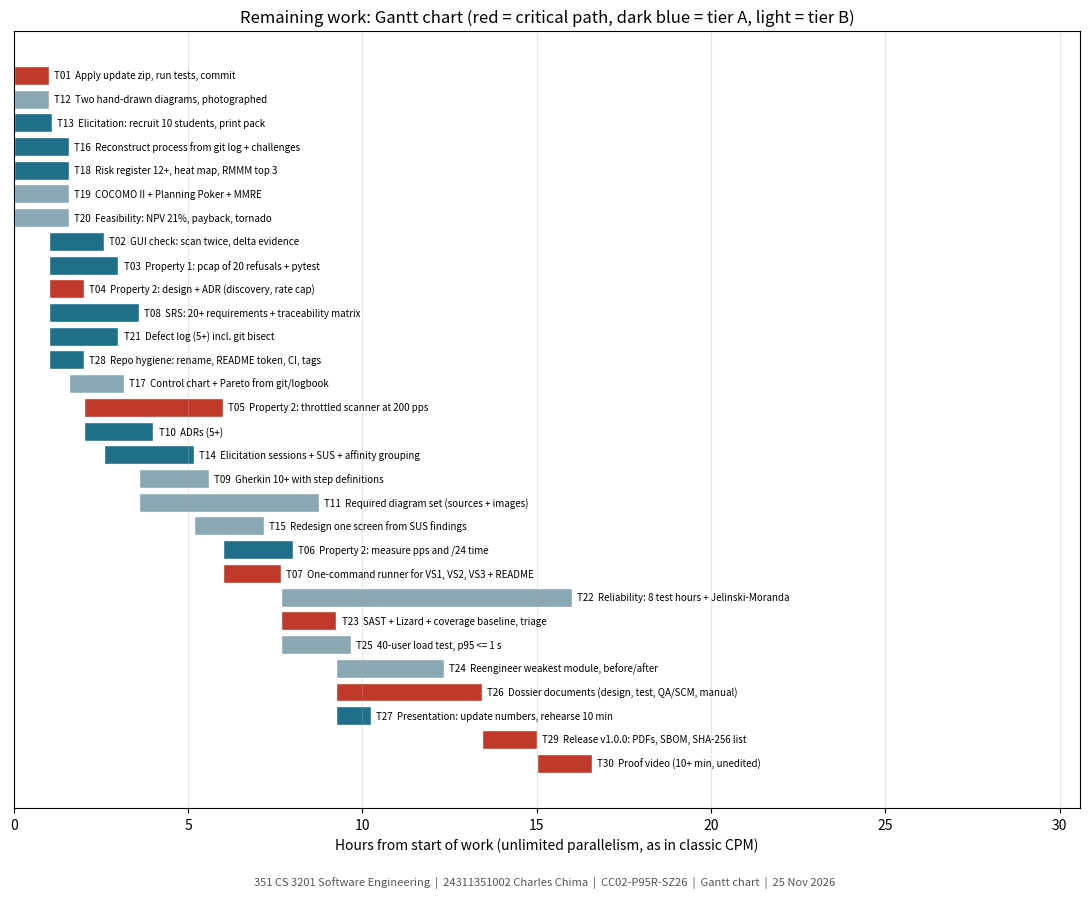

Source code (Python):
"""
scripts/cpm_pert.py
CPM + PERT for the remaining NVAS work (SE assignment 351 CS 3201, token CC02-P95R-SZ26).

Each task has three-point estimates in hours (optimistic, most likely, pessimistic).
PERT expected time   te = (O + 4M + P) / 6        variance = ((P - O) / 6) ** 2
CPM forward pass     earliest start / finish
CPM backward pass    latest start / finish, total float (float 0 = critical)

Run:  python scripts/cpm_pert.py        (writes docs/diagrams/gantt_remaining_work.png)
"""
from __future__ import annotations

import math
import sys
from pathlib import Path

# id, name, O, M, P, depends_on, tier   (tier: A = do first, B = if time allows)
TASKS = [
    ("T01", "Apply update zip, run tests, commit",             0.5, 1.0, 1.5, [],                          "A"),
    ("T02", "GUI check: scan twice, delta evidence",           1.0, 1.5, 2.5, ["T01"],                     "A"),
    ("T03", "Property 1: pcap of 20 refusals + pytest",        1.0, 2.0, 3.0, ["T01"],                     "A"),
    ("T04", "Property 2: design + ADR (discovery, rate cap)",  0.5, 1.0, 1.5, ["T01"],                     "A"),
    ("T05", "Property 2: throttled scanner at 200 pps",        2.0, 4.0, 6.0, ["T04"],                     "A"),
    ("T06", "Property 2: measure pps and /24 time",            1.0, 2.0, 3.0, ["T05"],                     "A"),
    ("T07", "One-command runner for VS1, VS2, VS3 + README",   1.0, 1.5, 3.0, ["T02", "T05"],              "A"),
    ("T08", "SRS: 20+ requirements + traceability matrix",     1.5, 2.5, 4.0, ["T01"],                     "A"),
    ("T09", "Gherkin 10+ with step definitions",               1.0, 2.0, 3.0, ["T08"],                     "B"),
    ("T10", "ADRs (5+)",                                       1.0, 2.0, 3.0, ["T04"],                     "A"),
    ("T11", "Required diagram set (sources + images)",         3.0, 5.0, 8.0, ["T08"],                     "B"),
    ("T12", "Two hand-drawn diagrams, photographed",           0.5, 1.0, 1.5, [],                          "B"),
    ("T13", "Elicitation: recruit 10 students, print pack",    0.5, 1.0, 2.0, [],                          "A"),
    ("T14", "Elicitation sessions + SUS + affinity grouping",  1.5, 2.5, 4.0, ["T13", "T02"],              "A"),
    ("T15", "Redesign one screen from SUS findings",           1.0, 2.0, 3.0, ["T14"],                     "B"),
    ("T16", "Reconstruct process from git log + challenges",   1.0, 1.5, 2.5, [],                          "A"),
    ("T17", "Control chart + Pareto from git/logbook",         1.0, 1.5, 2.5, ["T16"],                     "B"),
    ("T18", "Risk register 12+, heat map, RMMM top 3",         1.0, 1.5, 2.5, [],                          "A"),
    ("T19", "COCOMO II + Planning Poker + MMRE",               1.0, 1.5, 2.5, [],                          "B"),
    ("T20", "Feasibility: NPV 21%, payback, tornado",          1.0, 1.5, 2.5, [],                          "B"),
    ("T21", "Defect log (5+) incl. git bisect",                1.0, 2.0, 3.0, ["T01"],                     "A"),
    ("T22", "Reliability: 8 test hours + Jelinski-Moranda",    8.0, 8.0, 10.0, ["T07"],                    "B"),
    ("T23", "SAST + Lizard + coverage baseline, triage",       1.0, 1.5, 2.5, ["T07"],                     "A"),
    ("T24", "Reengineer weakest module, before/after",         1.5, 3.0, 5.0, ["T23"],                     "B"),
    ("T25", "40-user load test, p95 <= 1 s",                   1.0, 2.0, 3.0, ["T07"],                     "B"),
    ("T26", "Dossier documents (design, test, QA/SCM, manual)",3.0, 4.0, 6.0, ["T08", "T10", "T18", "T23"], "A"),
    ("T27", "Presentation: update numbers, rehearse 10 min",   0.5, 1.0, 1.5, ["T07", "T23"],             "A"),
    ("T28", "Repo hygiene: rename, README token, CI, tags",    0.5, 1.0, 1.5, ["T01"],                     "A"),
    ("T29", "Release v1.0.0: PDFs, SBOM, SHA-256 list",        1.0, 1.5, 2.5, ["T26", "T23", "T28"],       "A"),
    ("T30", "Proof video (10+ min, unedited)",                 1.0, 1.5, 2.5, ["T29", "T07"],              "A"),
]


def pert(o, m, p):
    return (o + 4 * m + p) / 6, ((p - o) / 6) ** 2


def schedule(tasks):
    info = {}
    for tid, name, o, m, p, deps, tier in tasks:
        te, var = pert(o, m, p)
        info[tid] = dict(id=tid, name=name, te=te, var=var, deps=deps, tier=tier)

    order, seen = [], set()

    def visit(t):
        if t in seen:
            return
        for d in info[t]["deps"]:
            visit(d)
        seen.add(t)
        order.append(t)

    for t in info:
        visit(t)

    for t in order:                                     # forward pass
        es = max((info[d]["ef"] for d in info[t]["deps"]), default=0.0)
        info[t]["es"], info[t]["ef"] = es, es + info[t]["te"]
    end = max(v["ef"] for v in info.values())

    succ = {t: [] for t in info}
    for t, v in info.items():
        for d in v["deps"]:
            succ[d].append(t)
    for t in reversed(order):                           # backward pass
        lf = min((info[s]["ls"] for s in succ[t]), default=end)
        info[t]["lf"], info[t]["ls"] = lf, lf - info[t]["te"]
        info[t]["float"] = round(info[t]["ls"] - info[t]["es"], 6)
        info[t]["critical"] = info[t]["float"] < 1e-6
    return info, order, end


def critical_path(info, order):
    crit = [t for t in order if info[t]["critical"]]
    return sorted(crit, key=lambda t: info[t]["es"])


def gantt(info, path):
    import matplotlib
    matplotlib.use("Agg")
    import matplotlib.pyplot as plt

    rows = sorted(info.values(), key=lambda v: (v["es"], v["id"]))
    fig, ax = plt.subplots(figsize=(11, 9))
    for i, v in enumerate(rows):
        colour = "#c0392b" if v["critical"] else ("#1f6f8b" if v["tier"] == "A" else "#8aa7b4")
        ax.barh(i, v["te"], left=v["es"], color=colour, edgecolor="white")
        ax.text(v["es"] + v["te"] + 0.15, i, f'{v["id"]}  {v["name"]}', va="center", fontsize=7)
    ax.set_yticks([])
    ax.invert_yaxis()
    ax.set_xlabel("Hours from start of work (unlimited parallelism, as in classic CPM)")
    ax.set_title("Remaining work: Gantt chart (red = critical path, dark blue = tier A, light = tier B)")
    ax.set_xlim(0, max(v["ef"] for v in rows) + 14)
    ax.grid(axis="x", alpha=0.3)
    fig.text(0.5, 0.01, "351 CS 3201 Software Engineering  |  24311351002 Charles Chima  |  CC02-P95R-SZ26  |  Gantt chart  |  25 Nov 2026",
             ha="center", fontsize=8, color="#555")
    fig.tight_layout(rect=(0, 0.03, 1, 1))
    out = Path("docs/diagrams/gantt_remaining_work.png")
    out.parent.mkdir(parents=True, exist_ok=True)
    fig.savefig(out, dpi=150)
    return out


def main():
    info, order, end = schedule(TASKS)
    path = critical_path(info, order)
    var = sum(info[t]["var"] for t in path)
    sd = math.sqrt(var)

    print("| ID | Task | Tier | O | M | P | te (h) | Depends on | ES | EF | Float |")
    print("|---|---|---|---|---|---|---|---|---|---|---|")
    raw = {t[0]: t for t in TASKS}
    for t in sorted(info, key=lambda x: (info[x]["es"], x)):
        v, r = info[t], raw[t]
        print(f"| {t} | {v['name']} | {v['tier']} | {r[2]} | {r[3]} | {r[4]} | {v['te']:.2f} | "
              f"{', '.join(v['deps']) or '-'} | {v['es']:.2f} | {v['ef']:.2f} | {v['float']:.2f} |")
    print()
    print("Critical path:", " -> ".join(path))
    print(f"Project duration (CPM, unlimited parallelism): {end:.2f} h; PERT std dev {sd:.2f} h; "
          f"95% bound about {end + 1.645 * sd:.1f} h")
    total = sum(v["te"] for v in info.values())
    a = sum(v["te"] for v in info.values() if v["tier"] == "A")
    print(f"Total effort: {total:.1f} h  (tier A {a:.1f} h, tier B {total - a:.1f} h)")
    print("Wrote", gantt(info, path))


if __name__ == "__main__":
    sys.exit(main())
